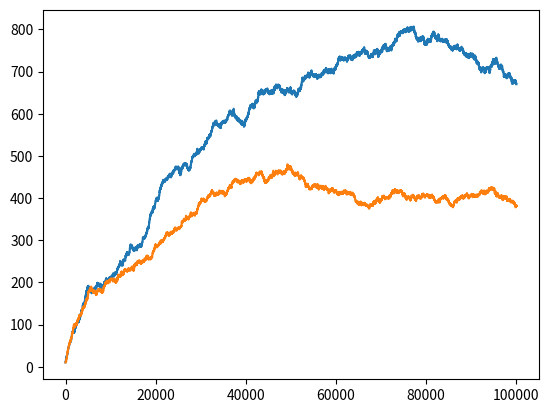

This figure's Python source:
#Code for Figure 2; predator and prey simulation
import numpy as np
xAxB = np.array([10, 10])#initial numbers of prey xa and predator xb 
target = np.array([2, 1])
target_ratio = target/np.sum(target)#Target ratio is [2/3, 1/3]
tmax = 10**5#number of repetitions. 10**6 in SummaryFig.
xratio = xAxB/np.sum(xAxB)#initial ratio is 0.5:0.5
dec_min = 1E-4#minimal value of decay probability, 10**(-4)

def pp_model(pair = xAxB, km=100, vmax=1, hunt=0):
    a = 0.1#proliferation
    b = 0.01#migration
    b0 = target_ratio[0]#0.667
    dec = dec_min#decay probability E
    dec_h0 = 1.5E-4#decay of xa due to hunting by human
    dec_h1 = hunt#set to 0 or 1.5E-4 or 1E-4
    if np.random.rand() < b:#additive increase
       rc = np.random.choice((0, 1), p=(b0, 1 - b0))#p=[2/3, 1/3]
       pair[rc] += 1#increases by 1
    if np.random.rand() < a:#competitive amplification of prey
        if np.random.rand() < pair[0]/(pair[0] + pair[1] + 1E-7):
            pair[0] += 1#prey increase by one
    if np.random.rand() < a:#proliferation of predator in Michaelis-Menten eq.
        if np.random.rand() < pair[1]/(pair[1] + km) * vmax:
            pair[1] += 1#predator increase by one
    
    if np.sum(pair) > 0:#decay
        xratio = pair/np.sum(pair)#current ratio
        if xratio[0] - target_ratio[0] < 0:#if prey is relatively few
            dec = max(sum((xratio - target_ratio)**2)/2/100, dec_min)#MSE/100
        else:
            dec = dec_min
        if hunt == 0:# without hunting
            pair = np.random.binomial(pair, 1 - dec)#binomial distribution
        else:#for Fig 2F,G, and SummaryFig
            pair[0] = np.random.binomial(pair[0], 1 - dec - dec_h0)
            pair[1] = np.random.binomial(pair[1], 1 - dec - dec_h1)
    return pair

def test100(km100=100, vmax100=1, tmax=10**5):#for Fig 2B
    result_array = np.zeros((2, 100), dtype=int)
    for k in range(100):
        xAxB = np.array([10, 10])#initial numbers
        for t in range(tmax):#repeat for tmax times
            xAxB = pp_model(pair=xAxB, km=km100, vmax=vmax100, hunt=0)#change to km=xAxB[0] to set km=xa
        result_array[:, k] = xAxB#record the number at tmax
    return result_array

data_all = np.zeros((2, tmax + 1),int)#for recording
for t in range(tmax):#repeat for tmax times
    data_all[:, t] = xAxB#recording the number at each time point
    xAxB = pp_model(pair=xAxB, vmax=1,km=xAxB[0], hunt=0)#parameters should be changed to vmax=1.3,km=200, or vmax=0.8,km=400, or vmax=1,km=xAxB[0]
    #xAxB = pp_model(pair=xAxB, vmax=1, km=xAxB[0], hunt=1E-4)#parameters should be changed to hunt=0, 1E-4,or 1.5E-4
data_all[:, -1] = xAxB#record the number at tmax
"""#use the followings for Fig 2B
data = np.zeros((2, 100, 15),dtype=int) 
for v in range(15):
    data[:, :, v] = test100(km100=200, vmax100=(1+v)/10, tmax=10**4)#change the parameter km100
medians = np.median(np.squeeze(data[1,:,:]),axis=0).T
print(medians)
"""
import matplotlib.pyplot as plt#for visualization
plt.plot(data_all[0,:])#the number of prey
plt.plot(data_all[1,:])#the number of predator
plt.show()